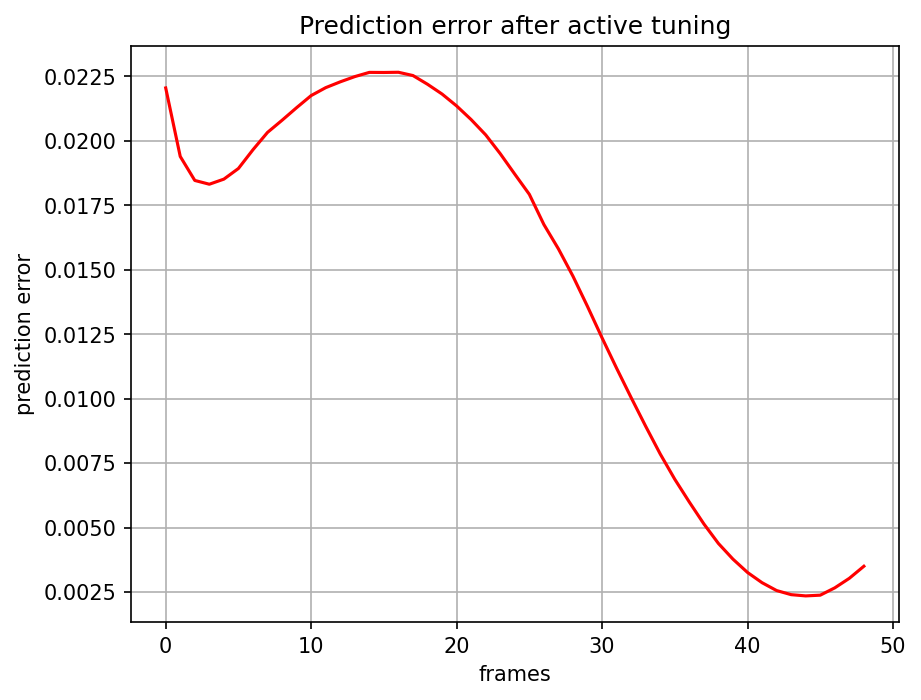

Source data for this figure (header and first rows):
, 0
0, 0.02205
1, 0.01939
2, 0.01846
3, 0.01831
4, 0.01851
5, 0.01892
6, 0.01965
7, 0.02032
8, 0.02079
9, 0.02128
10, 0.02175
11, 0.02206
12, 0.02228
13, 0.02249
14, 0.02265
15, 0.02265
16, 0.02266
17, 0.02253
18, 0.02219
19, 0.02181
20, 0.02135
21, 0.02082
22, 0.02023
23, 0.0195
24, 0.0187
25, 0.01792
26, 0.01675
27, 0.01581
28, 0.01475
29, 0.01357
30, 0.01236
31, 0.01118
32, 0.01004
33, 0.008925
34, 0.007851
35, 0.006872
36, 0.005988
37, 0.00514
38, 0.004382
39, 0.003774
40, 0.003259
41, 0.002862
42, 0.002557
43, 0.002398
44, 0.002349
45, 0.002378
46, 0.002662
47, 0.003032
48, 0.0035
